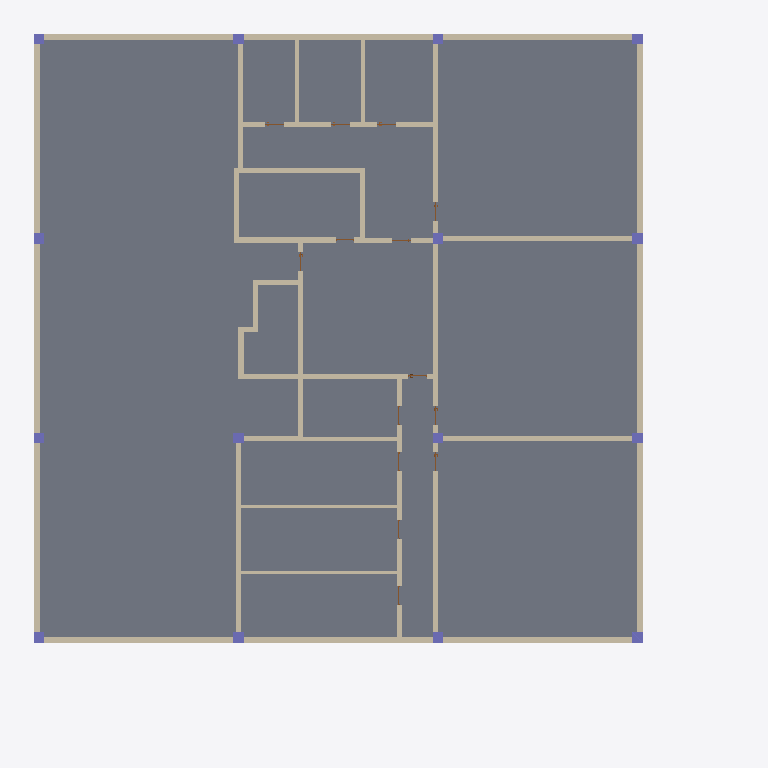
Plan cut of the same IFC building model at storey '1.UG OKRF' (level -4.10 m, cut at -2.70 m), seen from above with north up, elements coloured by IFC class: 41 walls (beige), 15 columns (violet), 1 slab (grey). Cut surfaces are drawn darker.
Extent 34.2 m × 34.2 m × 15.3 m (x, y, z). Storeys (4): 1.UG OKRF at -4.10 m; EG OKRF at -0.10 m; 1.OG OKRF at 4.85 m; Dach OKR at 9.90 m. Elements (274): 134 IfcWall, 45 IfcColumn, 44 IfcWindow, 25 IfcDoor, 16 IfcBeam, 5 IfcRoof, 4 IfcSlab, 1 IfcFooting.

HEADER;
FILE_DESCRIPTION(('ViewDefinition [ReferenceView_V1.2]','ExchangeRequirement [Architecture]'),'2;1');
FILE_NAME('Modell_Hochbau_mit_Fehler.ifc','2024-02-03T14:36:22+01:00',(''),(''),'IfcOpenShell v0.7.0-6c9e130ca','BlenderBIM [number]-4e76f36','');
FILE_SCHEMA(('IFC4'));
ENDSEC;
DATA;
#123=IFCPROJECT('29ZNaU4jL0GR8TiBrhr6UI',#42,'XXXXX',$,$,'Projektname','',(#114),#109);
#175=IFCSITE('29ZNaU4jL0GR8TiBrhr6UG',#42,'Default',$,$,#174,$,$,.ELEMENT.,$,$,$,$,$);
#138=IFCBUILDING('29ZNaU4jL0GR8TiBrhr6UJ',#42,'',$,$,#33,$,'',.ELEMENT.,$,$,$);
#153=IFCBUILDINGSTOREY('29ZNaU4jL0GR8TiBsK8PsK',#42,'1.UG OKRF',$,'Ebene:OKRF',#151,$,'1.UG OKRF',.ELEMENT.,-4.1);
#159=IFCBUILDINGSTOREY('29ZNaU4jL0GR8TiBsK8bXW',#42,'EG OKRF',$,'Ebene:OKRF',#158,$,'EG OKRF',.ELEMENT.,-0.1);
#165=IFCBUILDINGSTOREY('29ZNaU4jL0GR8TiBsK8bfX',#42,'1.OG OKRF',$,'Ebene:OKRF',#164,$,'1.OG OKRF',.ELEMENT.,4.85);
#171=IFCBUILDINGSTOREY('29ZNaU4jL0GR8TiBsK9u6G',#42,'Dach OKR',$,'Ebene:OKRF',#170,$,'Dach OKR',.ELEMENT.,9.9);
#22444=IFCSLAB('0fgDeBGLbAEvHh9khLGMi5',#42,'Geschossdecke:Stahlbeton_0300:[number]',$,'Geschossdecke:Stahlbeton_0300',#22417,#22441,'[number]',.FLOOR.);
#1944=IFCWALL('2YHG9xaV539ebuLWOeNSpc',#42,'Basiswand:Stahlbeton_Außen_0300:[number]',$,'Basiswand:Stahlbeton_Außen_0300',#1932,#1941,'[number]',.NOTDEFINED.);
#1997=IFCWALL('2YHG9xaV539ebuLWOeNSsi',#42,'Basiswand:Stahlbeton_Außen_0300:[number]',$,'Basiswand:Stahlbeton_Außen_0300',#1986,#1994,'[number]',.NOTDEFINED.);
#2044=IFCWALL('2YHG9xaV539ebuLWOeNStW',#42,'Basiswand:Stahlbeton_Außen_0300:[number]',$,'Basiswand:Stahlbeton_Außen_0300',#2033,#2041,'[number]',.NOTDEFINED.);
#2130=IFCWALL('2YHG9xaV539ebuLWOeNSxh',#42,'Basiswand:Stahlbeton_Außen_0300:[number]',$,'Basiswand:Stahlbeton_Außen_0300',#2119,#2127,'[number]',.NOTDEFINED.);
#2087=IFCWALL('2YHG9xaV539ebuLWOeNSrh',#42,'Basiswand:Stahlbeton_Außen_0300:[number]',$,'Basiswand:Stahlbeton_Außen_0300',#2076,#2084,'[number]',.NOTDEFINED.);
#2173=IFCWALL('2YHG9xaV539ebuLWOeNSup',#42,'Basiswand:Stahlbeton_Außen_0300:[number]',$,'Basiswand:Stahlbeton_Außen_0300',#2162,#2170,'[number]',.NOTDEFINED.);
#2216=IFCWALL('2YHG9xaV539ebuLWOeNSvV',#42,'Basiswand:Stahlbeton_Außen_0300:[number]',$,'Basiswand:Stahlbeton_Außen_0300',#2205,#2213,'[number]',.NOTDEFINED.);
#2304=IFCWALL('2YHG9xaV539ebuLWOeNSyq',#42,'Basiswand:Stahlbeton_Außen_0300:[number]',$,'Basiswand:Stahlbeton_Außen_0300',#2293,#2301,'[number]',.NOTDEFINED.);
#2259=IFCWALL('2YHG9xaV539ebuLWOeNS_5',#42,'Basiswand:Stahlbeton_Außen_0300:[number]',$,'Basiswand:Stahlbeton_Außen_0300',#2248,#2256,'[number]',.NOTDEFINED.);
#2347=IFCWALL('2YHG9xaV539ebuLWOeNSZL',#42,'Basiswand:Stahlbeton_Außen_0300:[number]',$,'Basiswand:Stahlbeton_Außen_0300',#2336,#2344,'[number]',.NOTDEFINED.);
#2390=IFCWALL('2YHG9xaV539ebuLWOeNSXe',#42,'Basiswand:Stahlbeton_Außen_0300:[number]',$,'Basiswand:Stahlbeton_Außen_0300',#2379,#2387,'[number]',.NOTDEFINED.);
#2433=IFCWALL('2YHG9xaV539ebuLWOeNSdq',#42,'Basiswand:Stahlbeton_Außen_0300:[number]',$,'Basiswand:Stahlbeton_Außen_0300',#2422,#2430,'[number]',.NOTDEFINED.);
#2542=IFCWALL('1JbSzvVRj0lw2yGj90vUhF',#42,'Basiswand:Mauerwerk_Innen_0240:[number]',$,'Basiswand:Mauerwerk_Innen_0240',#2531,#2539,'[number]',.NOTDEFINED.);
#2625=IFCWALL('1JbSzvVRj0lw2yGj90vUfb',#42,'Basiswand:Mauerwerk_Innen_0240:[number]',$,'Basiswand:Mauerwerk_Innen_0240',#2614,#2622,'[number]',.NOTDEFINED.);
#21425=IFCWALL('2zrbVQYdj8RumTHsPgIvsG',#42,'Basiswand:Mauerwerk_Innen_0240:[number]',$,'Basiswand:Mauerwerk_Innen_0240',#21414,#21422,'[number]',.NOTDEFINED.);
#21595=IFCWALL('2zrbVQYdj8RumTHsPgIvoU',#42,'Basiswand:Mauerwerk_Innen_0240:[number]',$,'Basiswand:Mauerwerk_Innen_0240',#21584,#21592,'[number]',.NOTDEFINED.);
#2476=IFCWALL('1JbSzvVRj0lw2yGj90vUjC',#42,'Basiswand:Mauerwerk_Innen_0240:[number]',$,'Basiswand:Mauerwerk_Innen_0240',#2465,#2473,'[number]',.NOTDEFINED.);
#2706=IFCWALL('1JbSzvVRj0lw2yGj90v1KM',#42,'Basiswand:Mauerwerk_Innen_0240:[number]',$,'Basiswand:Mauerwerk_Innen_0240',#2695,#2703,'[number]',.NOTDEFINED.);
#6344=IFCWALL('0NUThqKI5CGe_f4sBJ31CG',#42,'Basiswand:Mauerwerk_Innen_0240:[number]',$,'Basiswand:Mauerwerk_Innen_0240',#6333,#6341,'[number]',.NOTDEFINED.);
#5931=IFCWALL('1xY_y7Jcf9ohAkFGCc0n0O',#42,'Basiswand:Stahlbeton_Innen_0250:[number]',$,'Basiswand:Stahlbeton_Innen_0250',#5920,#5928,'[number]',.NOTDEFINED.);
#6764=IFCWALL('3qJ$4JWwn1eO5Xrqpjp7wq',#42,'Basiswand:Mauerwerk_Innen_0240:[number]',$,'Basiswand:Mauerwerk_Innen_0240',#6753,#6761,'[number]',.NOTDEFINED.);
#5978=IFCWALL('1xY_y7Jcf9ohAkFGCc0nmP',#42,'Basiswand:Stahlbeton_Innen_0250:[number]',$,'Basiswand:Stahlbeton_Innen_0250',#5967,#5975,'[number]',.NOTDEFINED.);
#6819=IFCWALL('3qJ$4JWwn1eO5Xrqpjp7vw',#42,'Basiswand:Mauerwerk_Innen_0240:[number]',$,'Basiswand:Mauerwerk_Innen_0240',#6808,#6816,'[number]',.NOTDEFINED.);
#21506=IFCWALL('2zrbVQYdj8RumTHsPgIvrz',#42,'Basiswand:Mauerwerk_Innen_0240:[number]',$,'Basiswand:Mauerwerk_Innen_0240',#21495,#21503,'[number]',.NOTDEFINED.);
#3960=IFCWALL('1HdsGHiFDAgOiZOEwuNXlQ',#42,'Basiswand:Stahlbeton_Innen_0250:[number]',$,'Basiswand:Stahlbeton_Innen_0250',#3949,#3957,'[number]',.NOTDEFINED.);
#21692=IFCWALL('2zrbVQYdj8RumTHsPgIvnm',#42,'Basiswand:Mauerwerk_Innen_0175:[number]',$,'Basiswand:Mauerwerk_Innen_0175',#21681,#21689,'[number]',.NOTDEFINED.);
#21773=IFCWALL('2zrbVQYdj8RumTHsPgIvER',#42,'Basiswand:Mauerwerk_Innen_0175:[number]',$,'Basiswand:Mauerwerk_Innen_0175',#21762,#21770,'[number]',.NOTDEFINED.);
#21854=IFCWALL('2zrbVQYdj8RumTHsPgIvCU',#42,'Basiswand:Mauerwerk_Innen_0175:[number]',$,'Basiswand:Mauerwerk_Innen_0175',#21843,#21851,'[number]',.NOTDEFINED.);
#6900=IFCWALL('3qJ$4JWwn1eO5Xrqpjp7rF',#42,'Basiswand:Mauerwerk_Innen_0175:[number]',$,'Basiswand:Mauerwerk_Innen_0175',#6889,#6897,'[number]',.NOTDEFINED.);
#6991=IFCWALL('3qJ$4JWwn1eO5Xrqpjp7o6',#42,'Basiswand:Mauerwerk_Innen_0175:[number]',$,'Basiswand:Mauerwerk_Innen_0175',#6980,#6988,'[number]',.NOTDEFINED.);
#3783=IFCWALL('1HdsGHiFDAgOiZOEwuNXec',#42,'Basiswand:Stahlbeton_Innen_0250:[number]',$,'Basiswand:Stahlbeton_Innen_0250',#3772,#3780,'[number]',.NOTDEFINED.);
#6023=IFCWALL('1xY_y7Jcf9ohAkFGCc0nw4',#42,'Basiswand:Stahlbeton_Innen_0250:[number]',$,'Basiswand:Stahlbeton_Innen_0250',#6012,#6020,'[number]',.NOTDEFINED.);
#6066=IFCWALL('1xY_y7Jcf9ohAkFGCc0nvs',#42,'Basiswand:Stahlbeton_Innen_0250:[number]',$,'Basiswand:Stahlbeton_Innen_0250',#6055,#6063,'[number]',.NOTDEFINED.);
#14885=IFCWALL('05uudPuU94RwEqR$cDa0Ts',#42,'Basiswand:Mauerwerk_Innen_0240:[number]',$,'Basiswand:Mauerwerk_Innen_0240',#14874,#14882,'[number]',.NOTDEFINED.);
#3828=IFCWALL('1HdsGHiFDAgOiZOEwuNXed',#42,'Basiswand:Stahlbeton_Innen_0250:[number]',$,'Basiswand:Stahlbeton_Innen_0250',#3817,#3825,'[number]',.NOTDEFINED.);
#14930=IFCWALL('05uudPuU94RwEqR$cDa0Qj',#42,'Basiswand:Mauerwerk_Innen_0240:[number]',$,'Basiswand:Mauerwerk_Innen_0240',#14919,#14927,'[number]',.NOTDEFINED.);
#6717=IFCWALL('3qJ$4JWwn1eO5Xrqpjp7z_',#42,'Basiswand:Mauerwerk_Innen_0240:[number]',$,'Basiswand:Mauerwerk_Innen_0240',#6706,#6714,'[number]',.NOTDEFINED.);
#3916=IFCWALL('1HdsGHiFDAgOiZOEwuNXeb',#42,'Basiswand:Stahlbeton_Innen_0250:[number]',$,'Basiswand:Stahlbeton_Innen_0250',#3905,#3913,'[number]',.NOTDEFINED.);
#4004=IFCWALL('1HdsGHiFDAgOiZOEwuNXlN',#42,'Basiswand:Stahlbeton_Innen_0250:[number]',$,'Basiswand:Stahlbeton_Innen_0250',#3993,#4001,'[number]',.NOTDEFINED.);
#1226=IFCCOLUMN('1BFens3znFLfdZVgrc_fLy',#42,'Stahlbeton_Stütze_rechteckig:Stahlbeton_0500x0500:[number]',$,'Stahlbeton_Stütze_rechteckig:Stahlbeton_0500x0500',#1225,#1219,'[number]',.COLUMN.);
#1254=IFCCOLUMN('1BFens3znFLfdZVgrc_fLu',#42,'Stahlbeton_Stütze_rechteckig:Stahlbeton_0500x0500:[number]',$,'Stahlbeton_Stütze_rechteckig:Stahlbeton_0500x0500',#1253,#1247,'[number]',.COLUMN.);
#1282=IFCCOLUMN('1BFens3znFLfdZVgrc_fLa',#42,'Stahlbeton_Stütze_rechteckig:Stahlbeton_0500x0500:[number]',$,'Stahlbeton_Stütze_rechteckig:Stahlbeton_0500x0500',#1281,#1275,'[number]',.COLUMN.);
#1087=IFCCOLUMN('1BFens3znFLfdZVgrc_fMC',#42,'Stahlbeton_Stütze_rechteckig:Stahlbeton_0500x0500:[number]',$,'Stahlbeton_Stütze_rechteckig:Stahlbeton_0500x0500',#1085,#1079,'[number]',.COLUMN.);
#1142=IFCCOLUMN('1BFens3znFLfdZVgrc_fM8',#42,'Stahlbeton_Stütze_rechteckig:Stahlbeton_0500x0500:[number]',$,'Stahlbeton_Stütze_rechteckig:Stahlbeton_0500x0500',#1141,#1135,'[number]',.COLUMN.);
#1156=IFCCOLUMN('1BFens3znFLfdZVgrc_fLs',#42,'Stahlbeton_Stütze_rechteckig:Stahlbeton_0500x0500:[number]',$,'Stahlbeton_Stütze_rechteckig:Stahlbeton_0500x0500',#1155,#1149,'[number]',.COLUMN.);
#1184=IFCCOLUMN('1BFens3znFLfdZVgrc_fLo',#42,'Stahlbeton_Stütze_rechteckig:Stahlbeton_0500x0500:[number]',$,'Stahlbeton_Stütze_rechteckig:Stahlbeton_0500x0500',#1183,#1177,'[number]',.COLUMN.);
#1212=IFCCOLUMN('1BFens3znFLfdZVgrc_fL_',#42,'Stahlbeton_Stütze_rechteckig:Stahlbeton_0500x0500:[number]',$,'Stahlbeton_Stütze_rechteckig:Stahlbeton_0500x0500',#1211,#1205,'[number]',.COLUMN.);
#1240=IFCCOLUMN('1BFens3znFLfdZVgrc_fLw',#42,'Stahlbeton_Stütze_rechteckig:Stahlbeton_0500x0500:[number]',$,'Stahlbeton_Stütze_rechteckig:Stahlbeton_0500x0500',#1239,#1233,'[number]',.COLUMN.);
#1268=IFCCOLUMN('1BFens3znFLfdZVgrc_fLc',#42,'Stahlbeton_Stütze_rechteckig:Stahlbeton_0500x0500:[number]',$,'Stahlbeton_Stütze_rechteckig:Stahlbeton_0500x0500',#1267,#1261,'[number]',.COLUMN.);
#1296=IFCCOLUMN('1BFens3znFLfdZVgrc_fLY',#42,'Stahlbeton_Stütze_rechteckig:Stahlbeton_0500x0500:[number]',$,'Stahlbeton_Stütze_rechteckig:Stahlbeton_0500x0500',#1295,#1289,'[number]',.COLUMN.);
#1128=IFCCOLUMN('1BFens3znFLfdZVgrc_fMA',#42,'Stahlbeton_Stütze_rechteckig:Stahlbeton_0500x0500:[number]',$,'Stahlbeton_Stütze_rechteckig:Stahlbeton_0500x0500',#1127,#1121,'[number]',.COLUMN.);
#1170=IFCCOLUMN('1BFens3znFLfdZVgrc_fLq',#42,'Stahlbeton_Stütze_rechteckig:Stahlbeton_0500x0500:[number]',$,'Stahlbeton_Stütze_rechteckig:Stahlbeton_0500x0500',#1169,#1163,'[number]',.COLUMN.);
#1198=IFCCOLUMN('1BFens3znFLfdZVgrc_fLm',#42,'Stahlbeton_Stütze_rechteckig:Stahlbeton_0500x0500:[number]',$,'Stahlbeton_Stütze_rechteckig:Stahlbeton_0500x0500',#1197,#1191,'[number]',.COLUMN.);
#1310=IFCCOLUMN('1BFens3znFLfdZVgrc_fLW',#42,'Stahlbeton_Stütze_rechteckig:Stahlbeton_0500x0500:[number]',$,'Stahlbeton_Stütze_rechteckig:Stahlbeton_0500x0500',#1309,#1303,'[number]',.COLUMN.);
#6297=IFCWALL('0NUThqKI5CGe_f4sBJ318J',#42,'Basiswand:Mauerwerk_Innen_0240:[number]',$,'Basiswand:Mauerwerk_Innen_0240',#6286,#6294,'[number]',.NOTDEFINED.);
#3872=IFCWALL('1HdsGHiFDAgOiZOEwuNXea',#42,'Basiswand:Stahlbeton_Innen_0250:[number]',$,'Basiswand:Stahlbeton_Innen_0250',#3861,#3869,'[number]',.NOTDEFINED.);
ENDSEC;